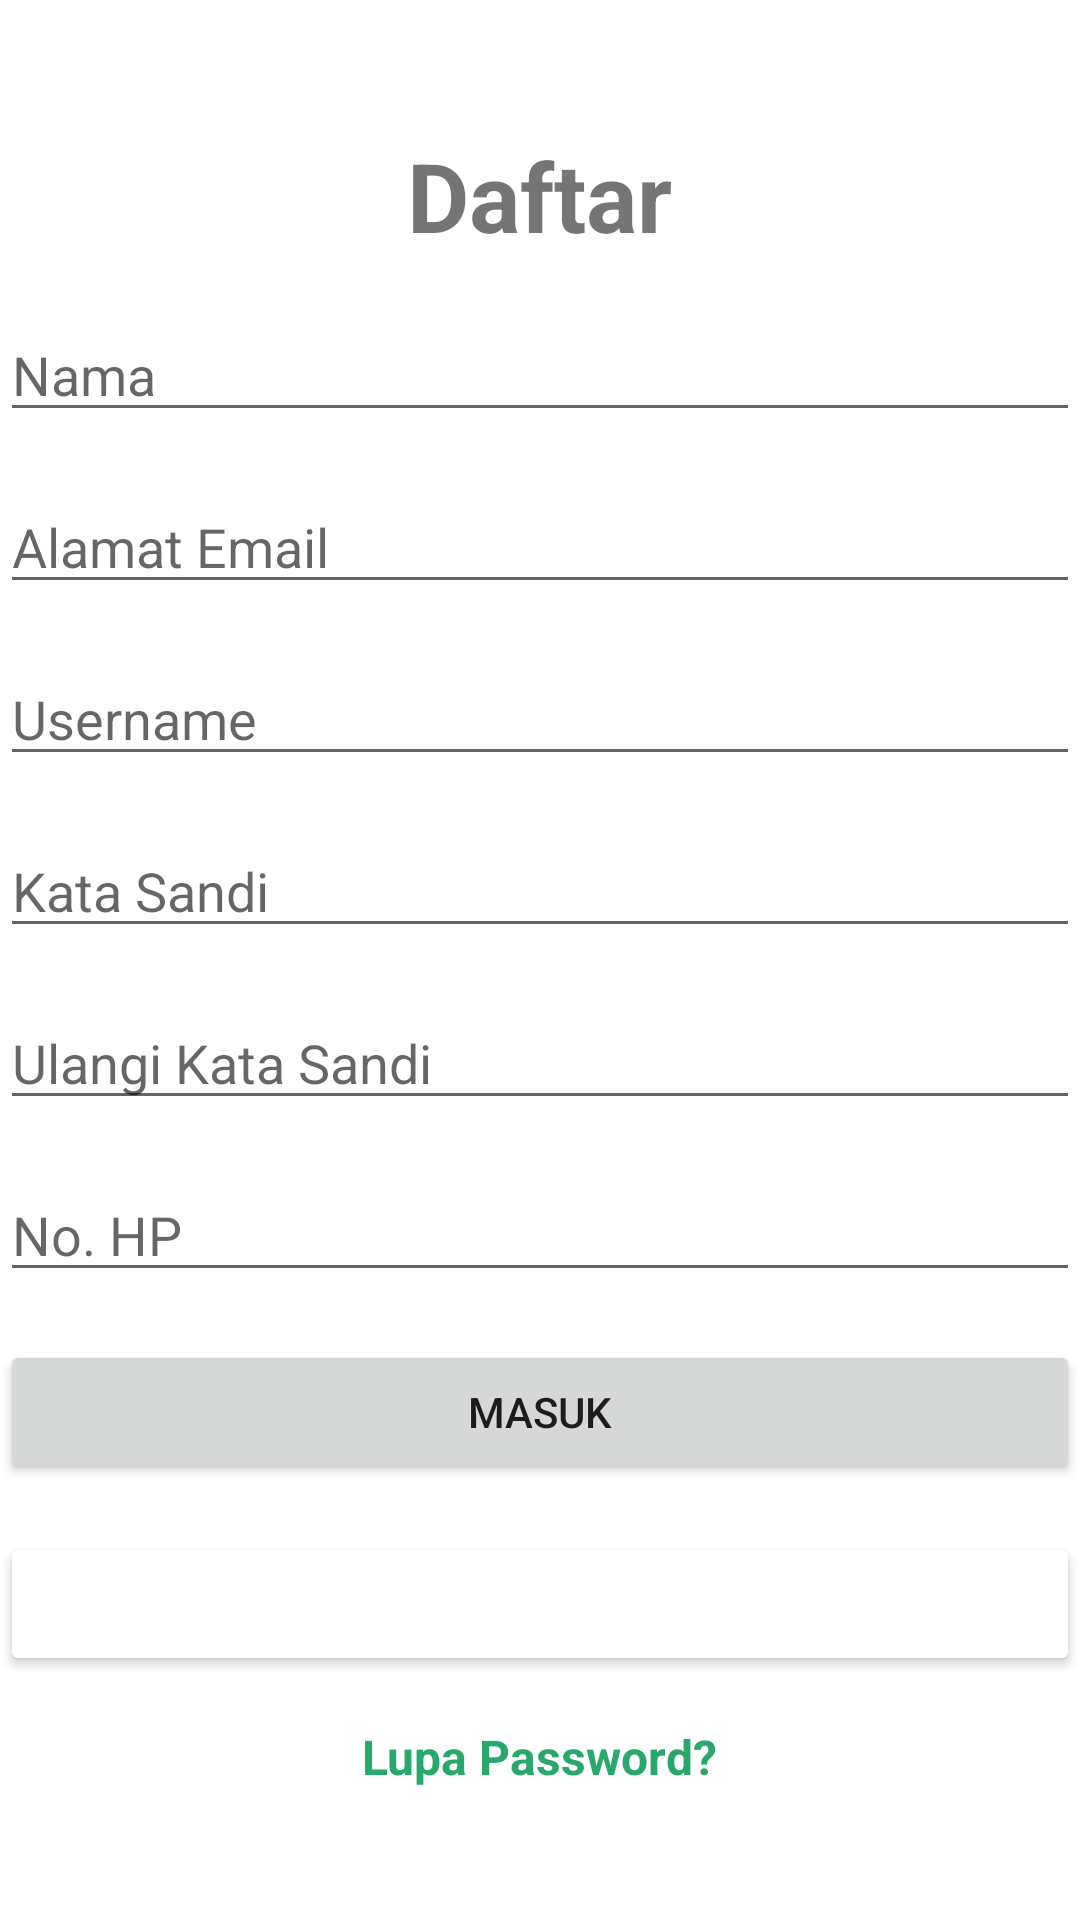

This screen was rendered from an Android layout file. Write that file and the resources it references.
<!-- AndroidManifest.xml: application theme Theme.PlanTani -->
<!-- res/layout/activity_register.xml -->
<?xml version="1.0" encoding="utf-8"?>
<androidx.constraintlayout.widget.ConstraintLayout xmlns:android="http://schemas.android.com/apk/res/android"
    xmlns:app="http://schemas.android.com/apk/res-auto"
    xmlns:tools="http://schemas.android.com/tools"
    android:layout_width="match_parent"
    android:layout_height="match_parent"
    android:layout_marginHorizontal="@dimen/padding"
    tools:context=".ui.RegisterActivity">

    <LinearLayout
        android:layout_width="match_parent"
        android:layout_height="wrap_content"
        android:gravity="center"
        android:orientation="vertical"
        app:layout_constraintStart_toStartOf="parent"
        app:layout_constraintEnd_toEndOf="parent"
        app:layout_constraintTop_toTopOf="parent"
        app:layout_constraintBottom_toBottomOf="parent">

        <TextView
            android:id="@+id/tv_login"
            android:layout_width="wrap_content"
            android:layout_height="wrap_content"
            android:text="@string/register"
            android:textSize="@dimen/heading"
            android:textStyle="bold"/>
        <EditText
            android:id="@+id/edt_name"
            android:layout_width="match_parent"
            android:layout_height="wrap_content"
            android:layout_marginTop="@dimen/padding"
            android:hint="@string/name"
            android:inputType="textPersonName"
            android:autofillHints="" />
        <EditText
            android:id="@+id/edt_email"
            android:layout_width="match_parent"
            android:layout_height="wrap_content"
            android:layout_marginTop="@dimen/padding"
            android:hint="@string/email"
            android:inputType="textEmailAddress"
            android:autofillHints="" />
        <EditText
            android:id="@+id/edt_username"
            android:layout_width="match_parent"
            android:layout_height="wrap_content"
            android:layout_marginTop="@dimen/margin"
            android:hint="@string/username"
            android:inputType="textPersonName"
            android:autofillHints="" />
        <EditText
            android:id="@+id/edt_password"
            android:layout_width="match_parent"
            android:layout_height="wrap_content"
            android:layout_marginTop="@dimen/margin"
            android:hint="@string/password"
            android:inputType="textPassword"
            android:autofillHints="" />
        <EditText
            android:id="@+id/edt_confirm"
            android:layout_width="match_parent"
            android:layout_height="wrap_content"
            android:layout_marginTop="@dimen/margin"
            android:hint="@string/confirm_password"
            android:inputType="textPassword"
            android:autofillHints="" />
        <EditText
            android:id="@+id/edt_phone"
            android:layout_width="match_parent"
            android:layout_height="wrap_content"
            android:layout_marginTop="@dimen/margin"
            android:hint="@string/phone"
            android:inputType="phone"
            android:autofillHints="" />
        <Button
            android:id="@+id/btn_login"
            android:layout_width="match_parent"
            android:layout_height="wrap_content"
            android:layout_marginTop="@dimen/margin"
            android:text="@string/login"/>
        <Button
            android:layout_width="match_parent"
            android:layout_height="wrap_content"
            android:backgroundTint="@color/white"
            android:layout_marginTop="@dimen/margin"/>
        <TextView
            android:id="@+id/tv_forgot_password"
            android:layout_width="wrap_content"
            android:layout_height="wrap_content"
            android:layout_marginTop="@dimen/margin"
            android:text="@string/forgot_password"
            android:textSize="@dimen/paragraph"
            android:textStyle="bold"
            android:textColor="?android:attr/colorPrimary"/>
    </LinearLayout>
</androidx.constraintlayout.widget.ConstraintLayout>
<!-- resources referenced by this layout -->
<resources>
  <color name="white">#FFFFFFFF</color>
  <dimen name="heading">32sp</dimen>
  <dimen name="margin">16dp</dimen>
  <dimen name="padding">16dp</dimen>
  <dimen name="paragraph">16sp</dimen>
  <string name="confirm_password">Ulangi Kata Sandi</string>
  <string name="email">Alamat Email</string>
  <string name="forgot_password">Lupa Password?</string>
  <string name="login">Masuk</string>
  <string name="name">Nama</string>
  <string name="password">Kata Sandi</string>
  <string name="phone">No. HP</string>
  <string name="register">Daftar</string>
  <string name="username">Username</string>
  <style name="Theme.PlanTani" parent="Theme.MaterialComponents.DayNight.DarkActionBar">
          
          <item name="colorPrimary">@color/green_700</item>
          <item name="colorPrimaryVariant">@color/green_900</item>
          <item name="colorOnPrimary">@color/white</item>
          
          <item name="colorSecondary">@color/teal_200</item>
          <item name="colorSecondaryVariant">@color/teal_700</item>
          <item name="colorOnSecondary">@color/black</item>
          
          <item name="android:statusBarColor">?attr/colorPrimaryVariant</item>
          
      </style>
  <color name="green_700">#FF29A86B</color>
  <color name="green_900">#FF003A17</color>
  <color name="teal_200">#FF03DAC5</color>
  <color name="teal_700">#FF018786</color>
  <color name="black">#FF000000</color>
</resources>
